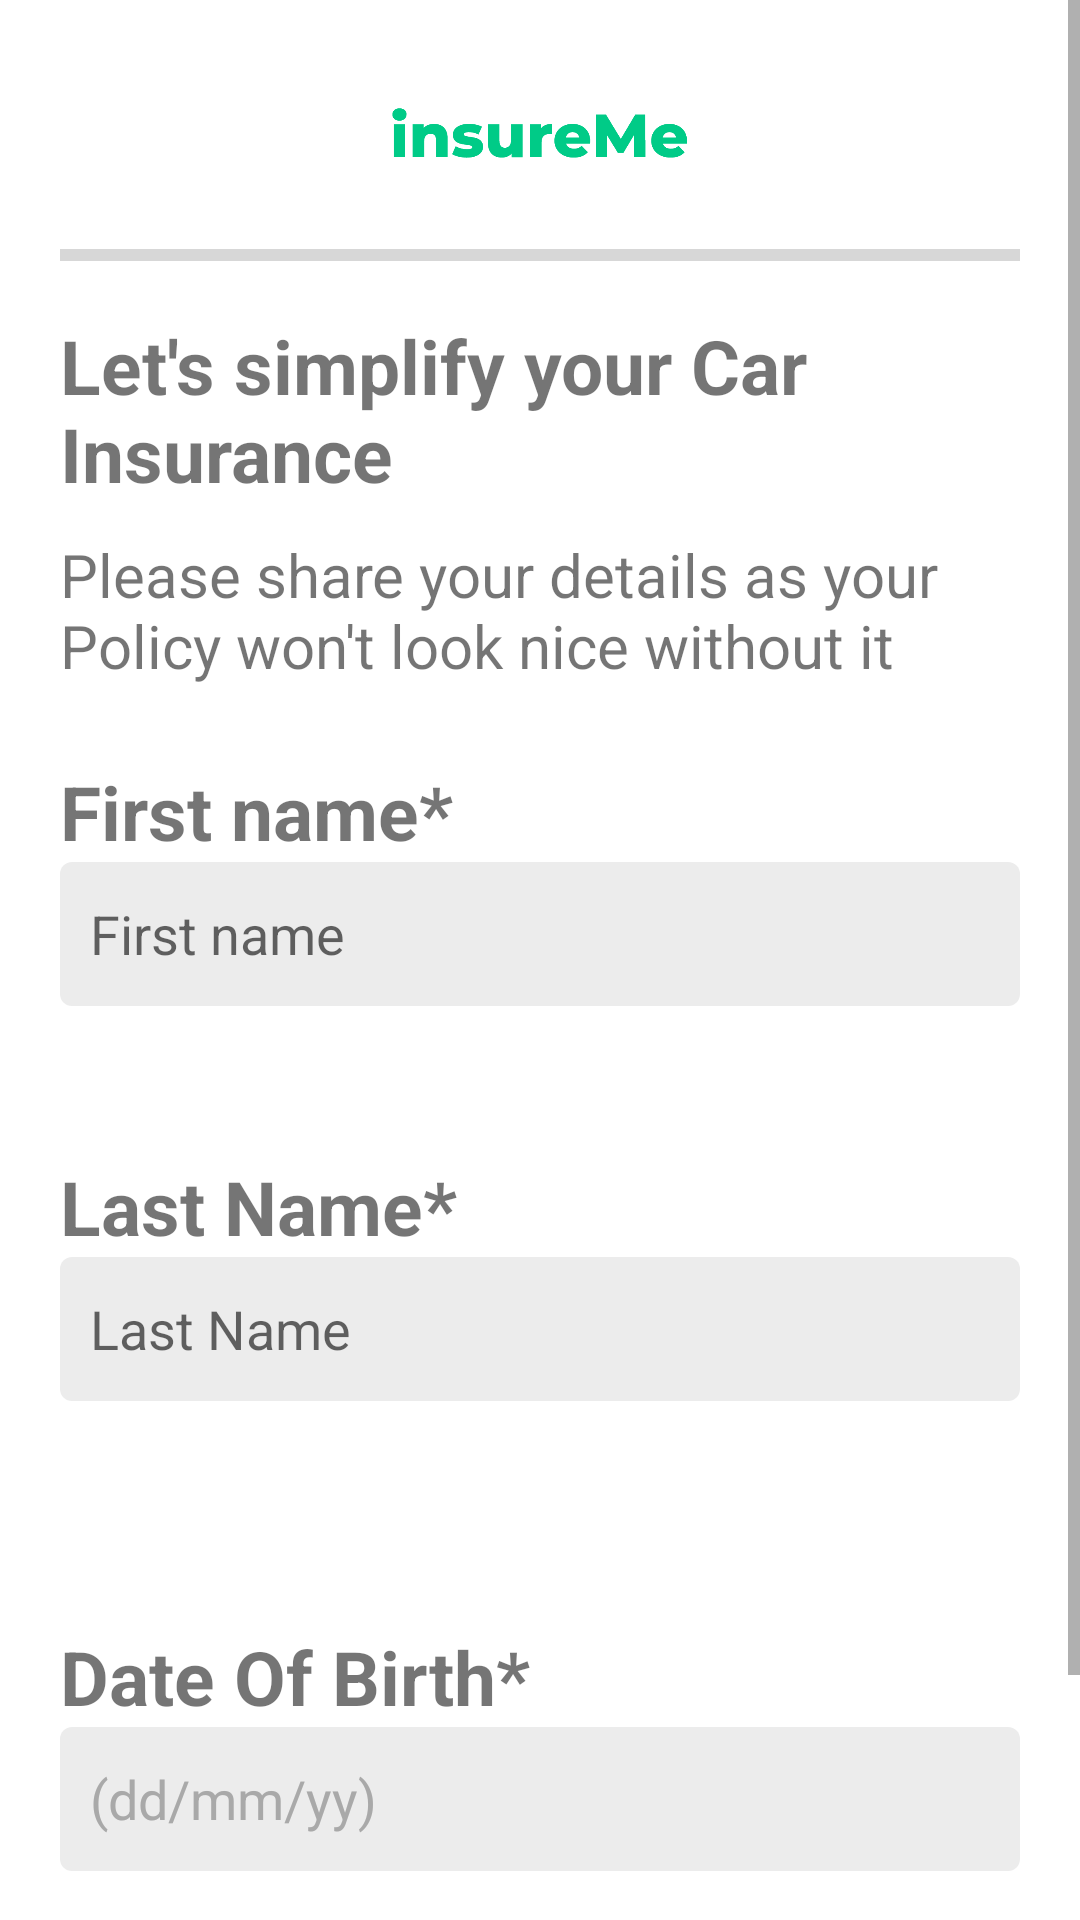

Reconstruct the res/layout file that produces this screen, plus the resources it refers to.
<!-- AndroidManifest.xml: application theme Theme.InsureMe -->
<!-- res/layout/car_userdetails.xml -->
<?xml version="1.0" encoding="utf-8"?>
<ScrollView
    xmlns:android="http://schemas.android.com/apk/res/android"
    android:layout_width="match_parent"
    android:layout_height="match_parent">

    <LinearLayout xmlns:android="http://schemas.android.com/apk/res/android"
        android:layout_width="match_parent"
        android:layout_height="match_parent"
        android:layout_marginLeft="20dp"
        android:layout_marginTop="15dp"
        android:layout_marginRight="20dp"
        android:orientation="vertical">
        <ImageView
            android:layout_width="100dp"
            android:layout_height="60dp"
            android:src="@drawable/logopg"
            android:layout_gravity="center"/>

        <ProgressBar
            android:layout_width="match_parent"
            android:layout_height="20dp"
            android:layout_marginBottom="10dp"
            style="?android:attr/progressBarStyleHorizontal"
            android:progress="0"
            android:indeterminate="false">
        </ProgressBar>

        <TextView
            android:layout_width="wrap_content"
            android:layout_height="wrap_content"

            android:text="Let's simplify your Car Insurance"
            android:textStyle="bold"
            android:textSize="25dp"


            android:layout_gravity="center"/>

        <TextView
            android:layout_width="wrap_content"
            android:layout_height="wrap_content"

            android:text="@string/policymsg"
            android:textSize="20dp"
            android:layout_marginTop="10dp"
            android:layout_gravity="center"/>



        <TextView
            android:id="@+id/firstname_id"
            android:layout_width="wrap_content"
            android:layout_height="wrap_content"
            android:text="First name*"
            android:textSize="25sp"
            android:layout_marginTop="25dp"
            android:textStyle="bold"/>



        <EditText
            android:layout_width="match_parent"
            android:layout_height="wrap_content"
            android:padding="10dp"
            android:background="@drawable/edittext"
            android:hint="First name"
            android:textColor="@color/black"
            android:inputType="text"
            android:minHeight="48dp" />
        



        <TextView
            android:id="@+id/lastname_id"
            android:layout_width="wrap_content"
            android:layout_height="wrap_content"
            android:text="Last Name*"
            android:textSize="25sp"
            android:layout_marginTop="50dp"
            android:textStyle="bold"/>

        <EditText
            android:layout_width="match_parent"
            android:layout_height="wrap_content"
            android:backgroundTint="#ECECEC"
            android:background="@drawable/edittext"
            android:padding="10dp"
            android:hint="Last Name"
            android:textColor="@color/black"
            android:inputType="text"
            android:minHeight="48dp" />


        <TextView
            android:id="@+id/DateOfBirth_id"
            android:layout_width="wrap_content"
            android:layout_height="wrap_content"
            android:text="Date Of Birth*"
            android:textSize="25sp"
            android:layout_marginTop="75dp"
            android:textStyle="bold"/>

        <EditText

            android:layout_width="match_parent"
            android:layout_height="wrap_content"
            android:backgroundTint="#ECECEC"
            android:hint="(dd/mm/yy)"
            android:textColor="@color/black"
            android:background="@drawable/edittext"
            android:inputType="date"
            android:minHeight="48dp"
            android:padding="10dp"
            android:textColorHint="#A9A9A9" />

        
        
        
        
        
        

        


        <Button
            android:layout_marginTop="50dp"
            android:layout_width="match_parent"
            android:layout_height="60dp"
            android:backgroundTint="@color/button_background"
            android:id="@+id/CarContinue1"
            android:text="CONTINUE"



            android:textSize="20sp" />


    </LinearLayout>

</ScrollView>
<!-- resources referenced by this layout -->
<resources>
  <color name="black">#FF000000</color>
  <color name="button_background">#00CB87</color>
  <!-- drawable edittext (drawable) -->
  <shape
      xmlns:android="http://schemas.android.com/apk/res/android"
      android:shape="rectangle">
  
  
  
      <corners
          android:radius="4dp" />
      <solid
          android:color="@color/grey"></solid>
  
  </shape>
  <!-- drawable logopg: png bitmap (drawable, 11760 bytes) -->
  <!-- drawable round_border (drawable) -->
  <shape xmlns:android="http://schemas.android.com/apk/res/android"
      android:shape="rectangle">
      <corners android:radius="10dp"/>
      <stroke
          android:width="2dp"
          android:color="#000000"/>
      <solid android:color="#FFFFFF"/>
  </shape>
  <string name="policymsg">Please share your details as your Policy won\'t look nice without it </string>
  <style name="Theme.InsureMe" parent="Theme.MaterialComponents.DayNight.NoActionBar">
          
          <item name="colorPrimary">@color/purple_500</item>
          <item name="colorPrimaryVariant">@color/purple_700</item>
          <item name="colorOnPrimary">@color/white</item>
          
          <item name="colorSecondary">@color/teal_200</item>
          <item name="colorSecondaryVariant">@color/teal_700</item>
          <item name="colorOnSecondary">@color/black</item>
          
          <item name="android:statusBarColor">?attr/colorPrimaryVariant</item>
          
      </style>
  <color name="grey">#ececec</color>
  <color name="purple_500">#FF6200EE</color>
  <color name="purple_700">#FF3700B3</color>
  <color name="white">#FFFFFFFF</color>
  <color name="teal_200">#FF03DAC5</color>
  <color name="teal_700">#FF018786</color>
</resources>
